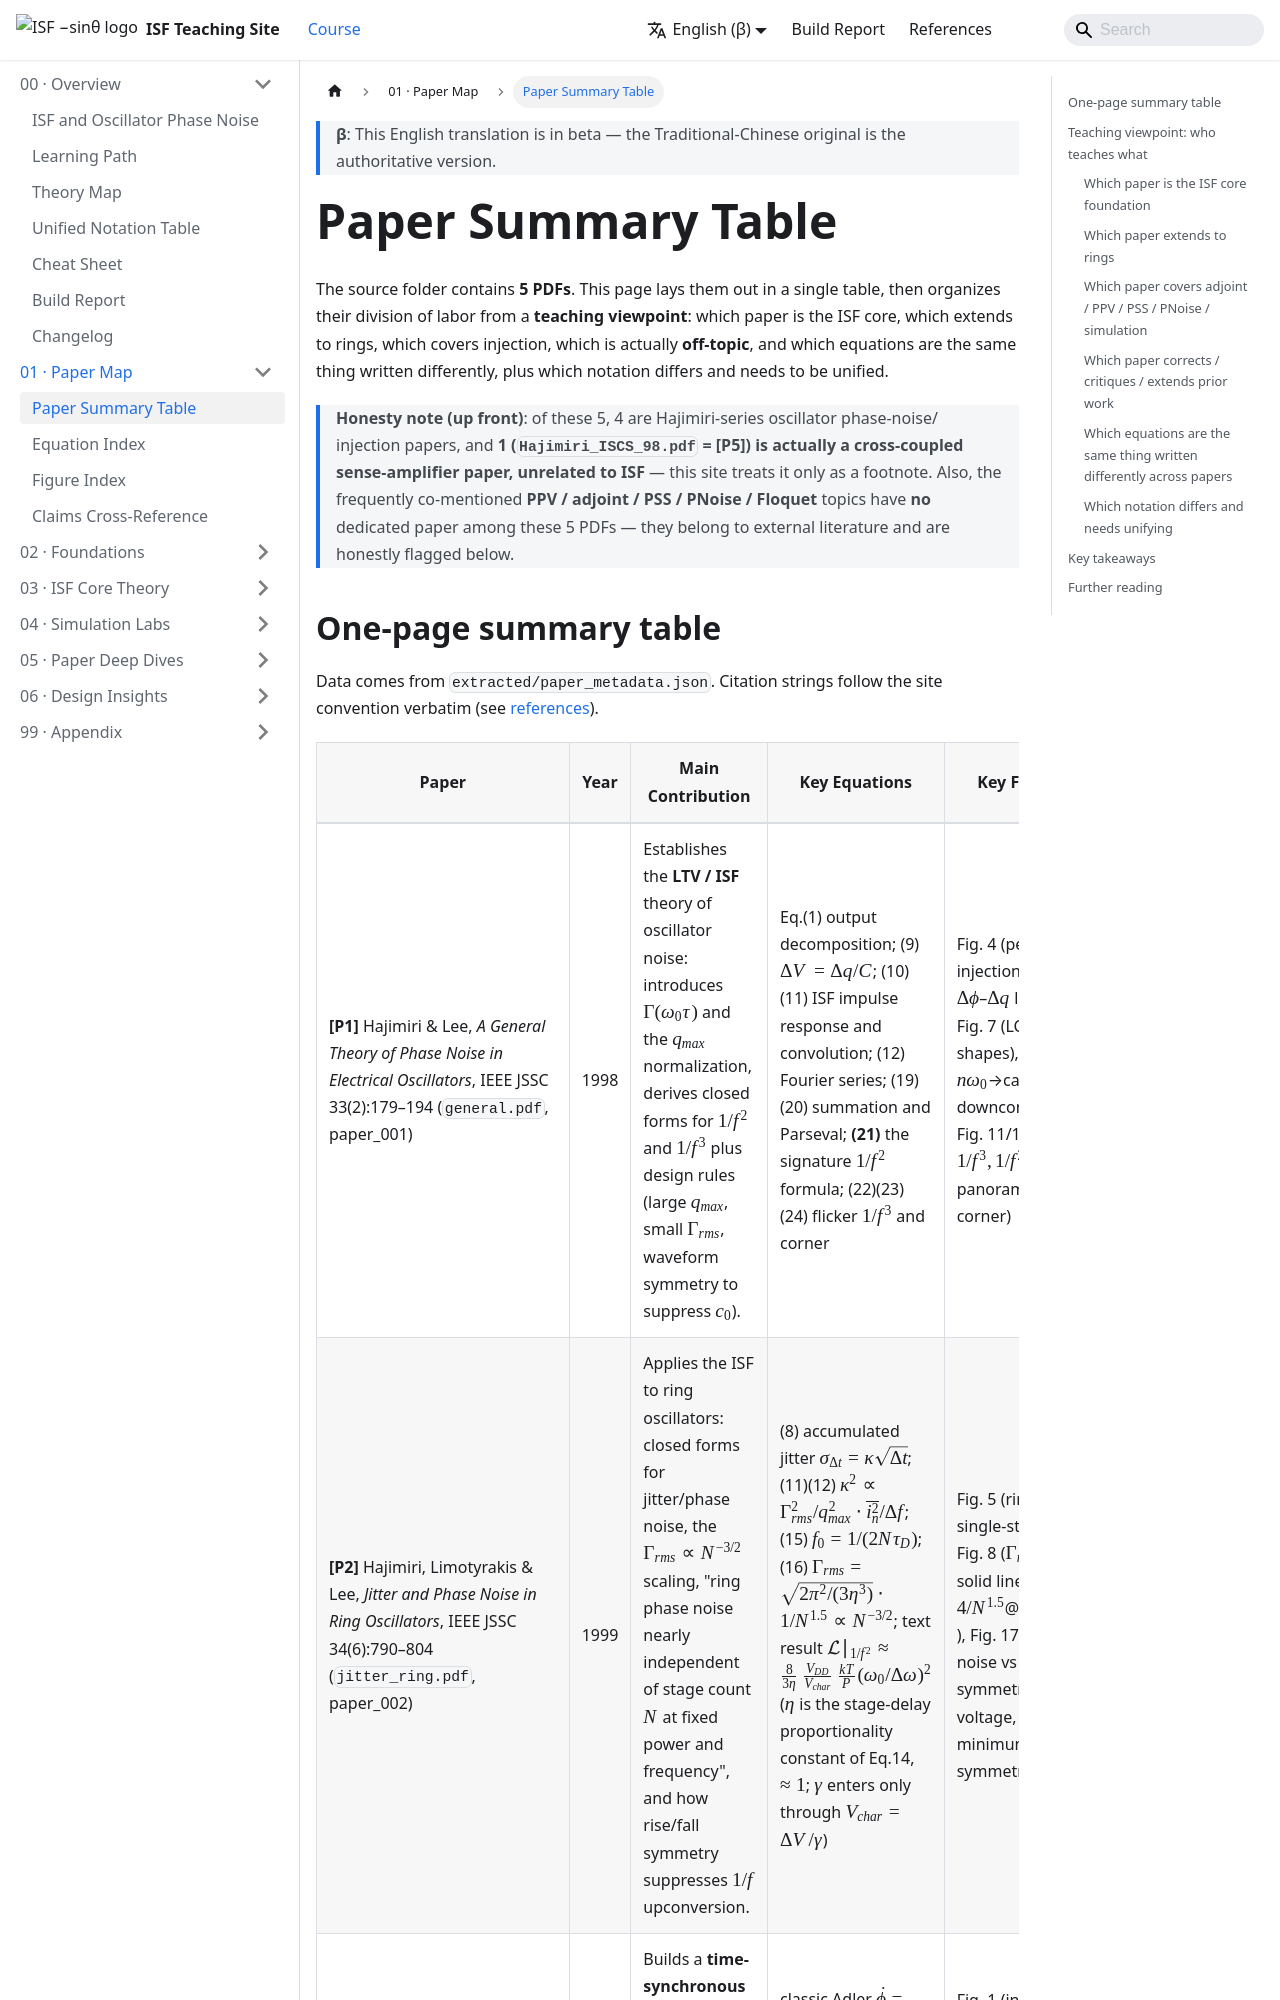

repository: gmcycle7/isf-teaching-site · page: en/01_paper_map/paper_summary_table/index.html · generator: docusaurus

---
title: 五篇論文速覽 Paper Summary Table
description: 五篇來源論文一頁速覽——貢獻、關鍵公式、關鍵圖、我們拿它來教什麼，外加教學角度的分工。
---

# 五篇論文速覽 Paper Summary Table

來源資料夾共 **5 個 PDF**。這頁用一張表把它們一眼看完，再用**教學角度**整理它們的分工：
哪篇是 ISF 核心、哪篇延伸到 ring、哪篇講 injection、哪篇其實**離題**，以及哪些公式
其實是同一件事的不同寫法、哪些符號定義不同需要統一。

> **誠實聲明（先講）**：這 5 篇裡，4 篇是 Hajimiri 系列的 oscillator phase noise／
> injection 論文，**1 篇（`Hajimiri_ISCS_98.pdf` = [P5]）其實是 cross-coupled
> sense amplifier 論文、與 ISF 無關**，本站只當邊角註解。另外，常被一起講的
> **PPV / adjoint / PSS / PNoise / Floquet** 其實**沒有**任何一篇專屬論文在這 5 個 PDF
> 內——它們屬外部文獻，誠實標註於下。
